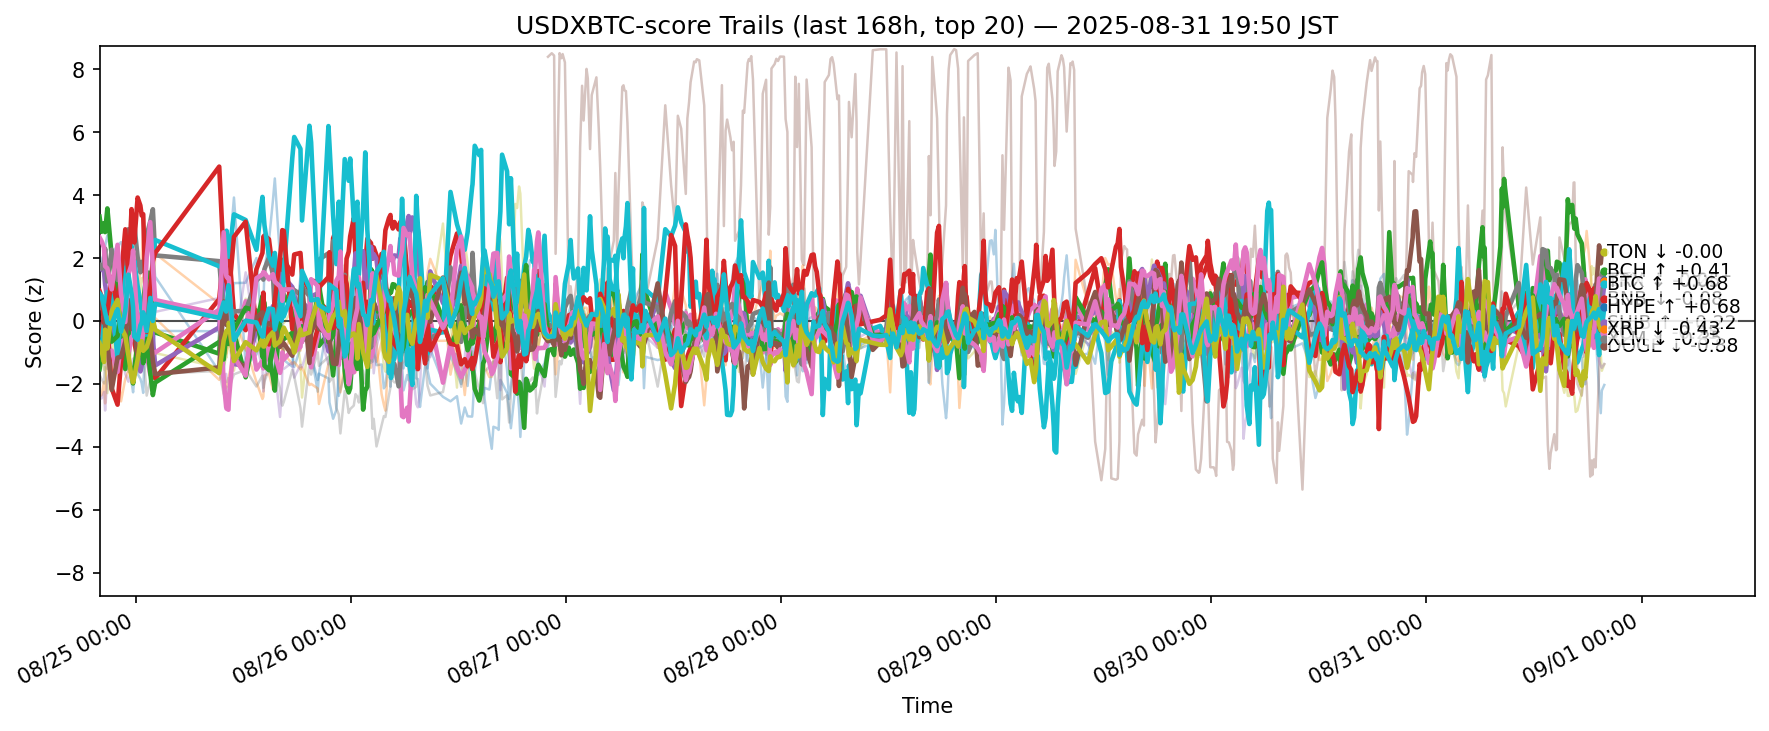

The file beside this chart, header and first rows:
ts, side, symbol, score
2025-08-24 10:55:19.909237+00:00, usdxbtc, ADA, -0.4695
2025-08-24 10:55:19.909237+00:00, usdxbtc, AVAX, -2.391
2025-08-24 10:55:19.909237+00:00, usdxbtc, BCH, 3.315
2025-08-24 10:55:19.909237+00:00, usdxbtc, BNB, -0.4486
2025-08-24 10:55:19.909237+00:00, usdxbtc, BTC, 1.662
2025-08-24 10:55:19.909237+00:00, usdxbtc, DOGE, -0.8288
2025-08-24 10:55:19.909237+00:00, usdxbtc, DOT, -0.5607
2025-08-24 10:55:19.909237+00:00, usdxbtc, ETH, 1.774
2025-08-24 10:55:19.909237+00:00, usdxbtc, HBAR, -0.8289
2025-08-24 10:55:19.909237+00:00, usdxbtc, HYPE, -1.456
2025-08-24 10:55:19.909237+00:00, usdxbtc, LINK, 1.596
2025-08-24 10:55:19.909237+00:00, usdxbtc, LTC, -0.4565
2025-08-24 10:55:19.909237+00:00, usdxbtc, SHIB, -1.533
2025-08-24 10:55:19.909237+00:00, usdxbtc, SOL, 0.9551
2025-08-24 10:55:19.909237+00:00, usdxbtc, SUI, -2.464
2025-08-24 10:55:19.909237+00:00, usdxbtc, TON, 0.4235
2025-08-24 10:55:19.909237+00:00, usdxbtc, TRX, 2.659
2025-08-24 10:55:19.909237+00:00, usdxbtc, UNI, -1.716
2025-08-24 10:55:19.909237+00:00, usdxbtc, XLM, -0.7017
2025-08-24 10:55:19.909237+00:00, usdxbtc, XRP, 0.8825
2025-08-24 11:09:11.944938+00:00, usdxbtc, ADA, -0.9
2025-08-24 11:09:11.944938+00:00, usdxbtc, AVAX, -2.359
2025-08-24 11:09:11.944938+00:00, usdxbtc, BCH, 2.835
2025-08-24 11:09:11.944938+00:00, usdxbtc, BNB, -0.3488
2025-08-24 11:09:11.944938+00:00, usdxbtc, BTC, 1.642
2025-08-24 11:09:11.944938+00:00, usdxbtc, DOGE, -0.818
2025-08-24 11:09:11.944938+00:00, usdxbtc, DOT, 0.07994
2025-08-24 11:09:11.944938+00:00, usdxbtc, ETH, 1.666
2025-08-24 11:09:11.944938+00:00, usdxbtc, HBAR, -1.208
2025-08-24 11:09:11.944938+00:00, usdxbtc, HYPE, -0.8624
2025-08-24 11:09:11.944938+00:00, usdxbtc, LINK, 1.949
2025-08-24 11:09:11.944938+00:00, usdxbtc, LTC, -0.7261
2025-08-24 11:09:11.944938+00:00, usdxbtc, SHIB, -1.028
2025-08-24 11:09:11.944938+00:00, usdxbtc, SOL, 0.7815
2025-08-24 11:09:11.944938+00:00, usdxbtc, SUI, -2.466
2025-08-24 11:09:11.944938+00:00, usdxbtc, TON, 0.615
2025-08-24 11:09:11.944938+00:00, usdxbtc, TRX, 2.534
2025-08-24 11:09:11.944938+00:00, usdxbtc, UNI, -1.854
2025-08-24 11:09:11.944938+00:00, usdxbtc, XLM, -0.9453
2025-08-24 11:09:11.944938+00:00, usdxbtc, XRP, 0.7972
2025-08-24 11:25:13.937417+00:00, usdxbtc, ADA, -0.4355
2025-08-24 11:25:13.937417+00:00, usdxbtc, AVAX, -1.936
2025-08-24 11:25:13.937417+00:00, usdxbtc, BCH, 3.107
2025-08-24 11:25:13.937417+00:00, usdxbtc, BNB, 0.1392
2025-08-24 11:25:13.937417+00:00, usdxbtc, BTC, 1.572
2025-08-24 11:25:13.937417+00:00, usdxbtc, DOGE, -1.009
2025-08-24 11:25:13.937417+00:00, usdxbtc, DOT, -0.676
2025-08-24 11:25:13.937417+00:00, usdxbtc, ETH, 1.862
2025-08-24 11:25:13.937417+00:00, usdxbtc, HBAR, -1.547
2025-08-24 11:25:13.937417+00:00, usdxbtc, HYPE, -0.04243
2025-08-24 11:25:13.937417+00:00, usdxbtc, LINK, 2.126
2025-08-24 11:25:13.937417+00:00, usdxbtc, LTC, -0.4077
2025-08-24 11:25:13.937417+00:00, usdxbtc, SHIB, -0.9537
2025-08-24 11:25:13.937417+00:00, usdxbtc, SOL, -0.06081
2025-08-24 11:25:13.937417+00:00, usdxbtc, SUI, -2.256
2025-08-24 11:25:13.937417+00:00, usdxbtc, TON, 0.4668
2025-08-24 11:25:13.937417+00:00, usdxbtc, TRX, 2.327
2025-08-24 11:25:13.937417+00:00, usdxbtc, UNI, -1.988
2025-08-24 11:25:13.937417+00:00, usdxbtc, XLM, -1.306
2025-08-24 11:25:13.937417+00:00, usdxbtc, XRP, 0.4401
... 11,280 more rows
